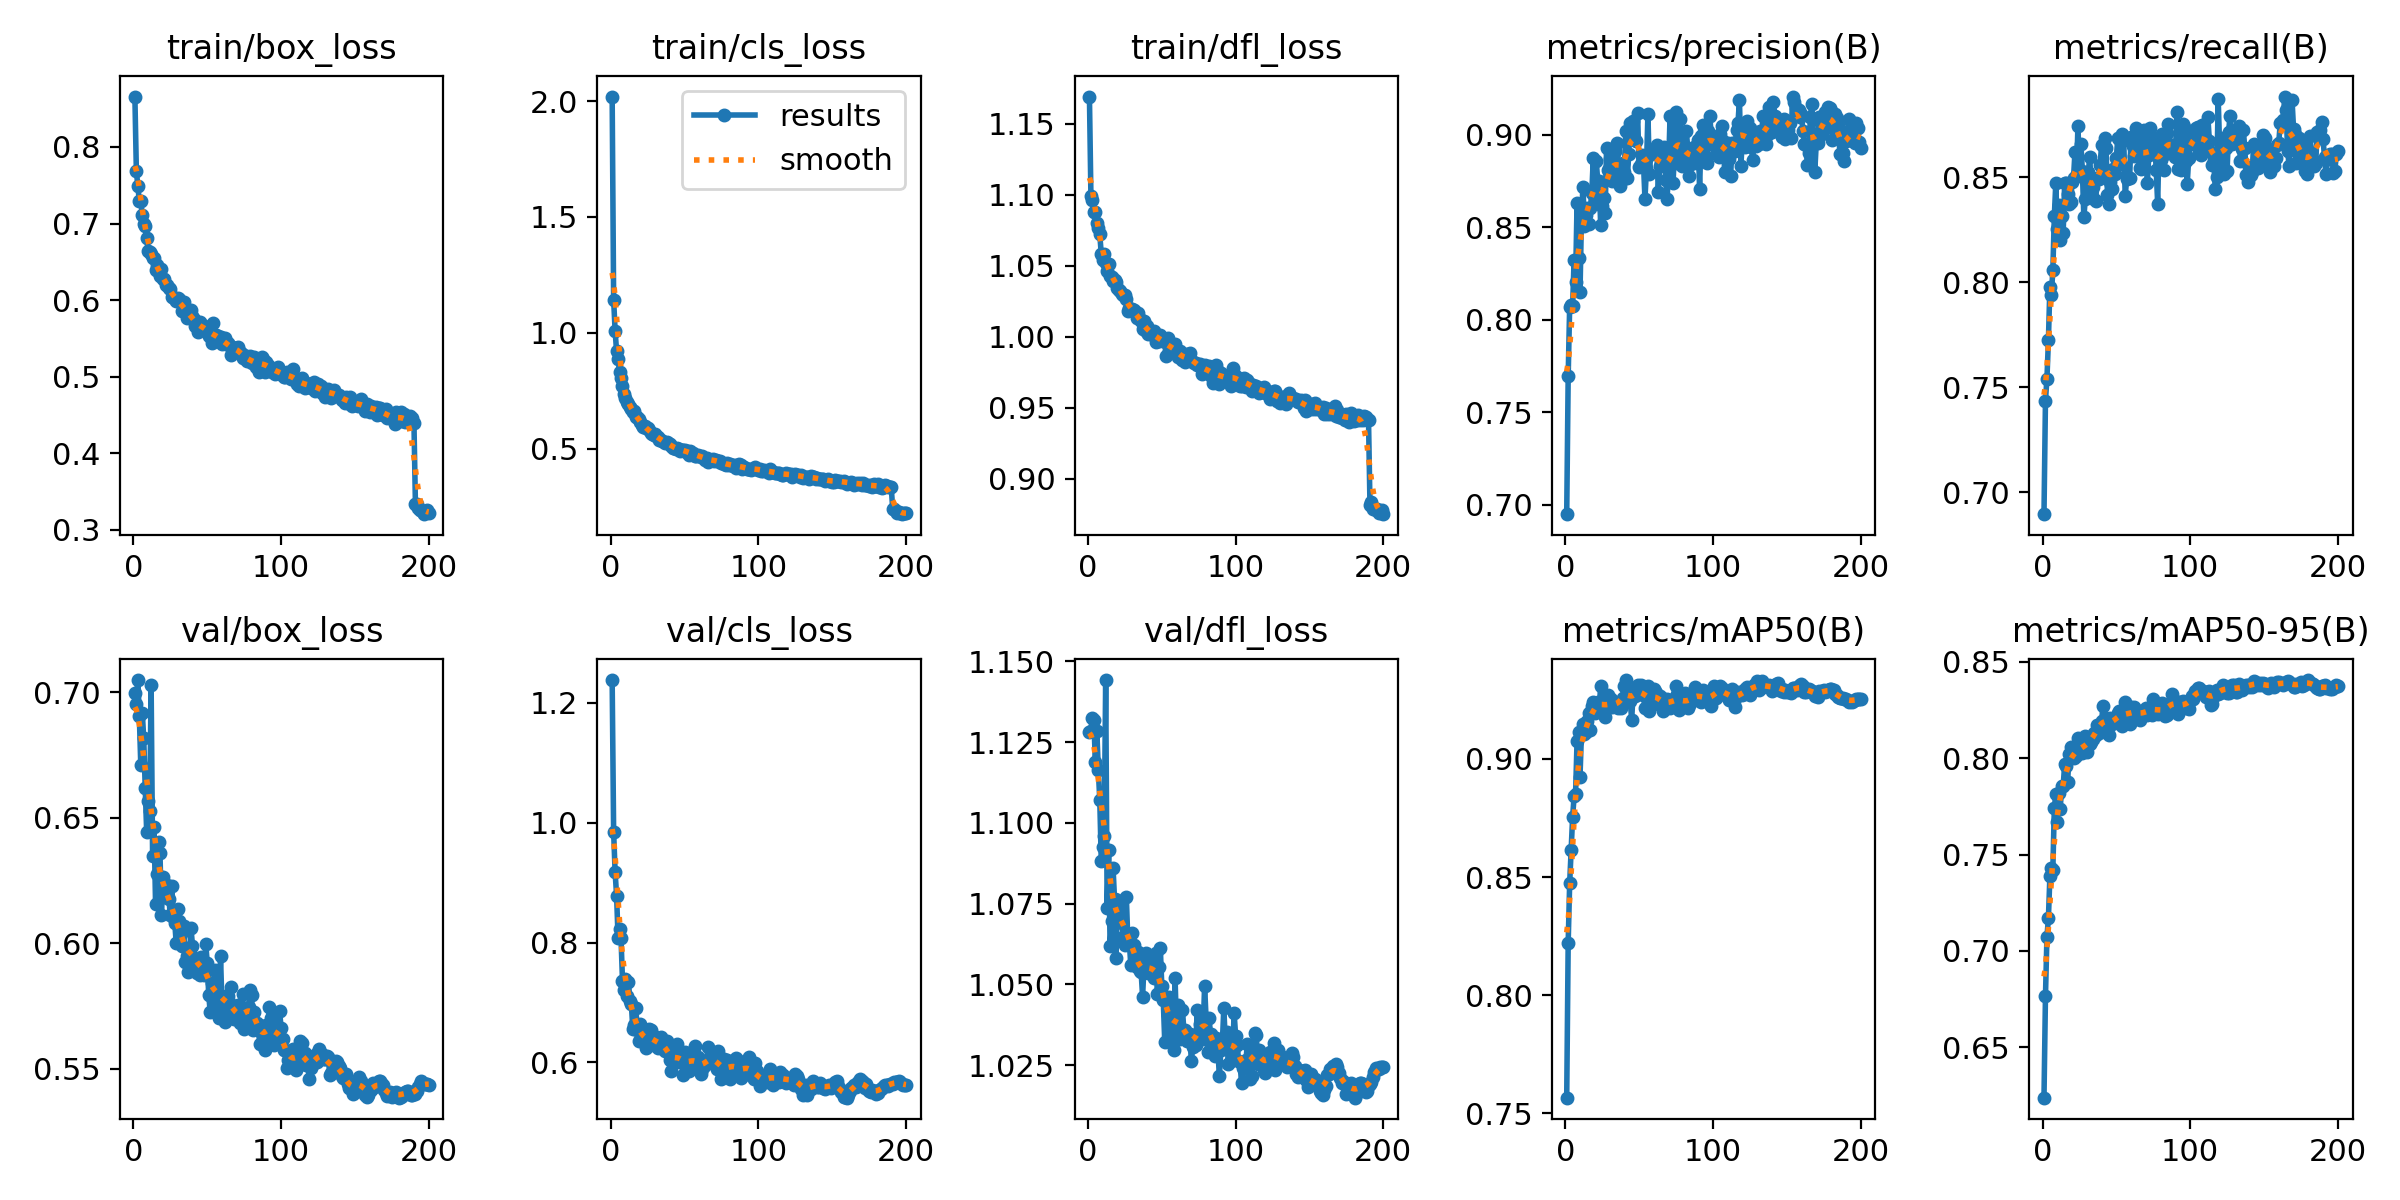

The file beside this chart, header and first rows:
epoch, train/box_loss, train/cls_loss, train/dfl_loss, metrics/precision(B), metrics/recall(B), metrics/mAP50(B), metrics/mAP50-95(B), val/box_loss, val/cls_loss, val/dfl_loss, lr/pg0, lr/pg1, lr/pg2
1, 0.8658, 2.02, 1.169, 0.695, 0.6896, 0.7566, 0.6238, 0.6997, 1.238, 1.128, 0.000255, 0.000255, 0.000255
2, 0.7686, 1.143, 1.099, 0.7697, 0.7436, 0.8223, 0.6764, 0.6953, 0.9843, 1.128, 0.0005088, 0.0005088, 0.0005088
3, 0.7493, 1.008, 1.096, 0.8072, 0.7541, 0.8474, 0.7073, 0.7049, 0.9174, 1.133, 0.0007601, 0.0007601, 0.0007601
4, 0.7294, 0.9196, 1.088, 0.808, 0.7724, 0.8616, 0.7169, 0.6906, 0.8784, 1.132, 0.0007576, 0.0007576, 0.0007576
5, 0.7298, 0.8853, 1.088, 0.8075, 0.798, 0.8754, 0.7388, 0.6709, 0.8082, 1.119, 0.0007576, 0.0007576, 0.0007576
6, 0.7107, 0.8293, 1.08, 0.8325, 0.7941, 0.8841, 0.7428, 0.6918, 0.8229, 1.129, 0.0007538, 0.0007538, 0.0007538
7, 0.6998, 0.803, 1.076, 0.8206, 0.8059, 0.8851, 0.7421, 0.6816, 0.8075, 1.117, 0.00075, 0.00075, 0.00075
8, 0.6963, 0.7698, 1.072, 0.8629, 0.8314, 0.9074, 0.7741, 0.6619, 0.7359, 1.107, 0.0007462, 0.0007462, 0.0007462
9, 0.681, 0.7376, 1.058, 0.8337, 0.8472, 0.9116, 0.7813, 0.6442, 0.7217, 1.088, 0.0007424, 0.0007424, 0.0007424
10, 0.6638, 0.7166, 1.054, 0.8149, 0.8252, 0.8926, 0.767, 0.6566, 0.7392, 1.092, 0.0007386, 0.0007386, 0.0007386
11, 0.6634, 0.7019, 1.058, 0.856, 0.8368, 0.911, 0.782, 0.6527, 0.7103, 1.096, 0.0007347, 0.0007347, 0.0007347
12, 0.6601, 0.6915, 1.052, 0.8719, 0.8201, 0.9146, 0.7737, 0.7027, 0.7334, 1.144, 0.0007309, 0.0007309, 0.0007309
13, 0.6552, 0.678, 1.046, 0.851, 0.8315, 0.9104, 0.7857, 0.6347, 0.7023, 1.074, 0.0007271, 0.0007271, 0.0007271
14, 0.6554, 0.6721, 1.051, 0.8567, 0.8237, 0.9116, 0.7856, 0.6463, 0.697, 1.092, 0.0007233, 0.0007233, 0.0007233
15, 0.6397, 0.6599, 1.043, 0.8602, 0.8472, 0.9163, 0.7968, 0.6157, 0.6556, 1.062, 0.0007195, 0.0007195, 0.0007195
16, 0.6457, 0.6618, 1.042, 0.8516, 0.8472, 0.9196, 0.7958, 0.6277, 0.6618, 1.069, 0.0007157, 0.0007157, 0.0007157
17, 0.637, 0.6357, 1.039, 0.8605, 0.8422, 0.9121, 0.7875, 0.6404, 0.6903, 1.086, 0.0007119, 0.0007119, 0.0007119
18, 0.6315, 0.6367, 1.04, 0.8688, 0.8375, 0.9223, 0.8021, 0.6358, 0.6546, 1.076, 0.0007081, 0.0007081, 0.0007081
19, 0.6402, 0.6265, 1.038, 0.8874, 0.8381, 0.924, 0.806, 0.6111, 0.635, 1.058, 0.0007043, 0.0007043, 0.0007043
20, 0.6281, 0.6136, 1.034, 0.8667, 0.8476, 0.9194, 0.8008, 0.6264, 0.6634, 1.076, 0.0007005, 0.0007005, 0.0007005
21, 0.6276, 0.6, 1.033, 0.8858, 0.8497, 0.9236, 0.8002, 0.6184, 0.64, 1.073, 0.0006967, 0.0006967, 0.0006967
22, 0.6193, 0.5923, 1.032, 0.8753, 0.8622, 0.924, 0.8041, 0.623, 0.6495, 1.075, 0.0006929, 0.0006929, 0.0006929
23, 0.6197, 0.597, 1.03, 0.8752, 0.8506, 0.9219, 0.8014, 0.6232, 0.6347, 1.069, 0.0006891, 0.0006891, 0.0006891
24, 0.6165, 0.5906, 1.03, 0.8511, 0.8746, 0.9307, 0.8103, 0.6178, 0.6237, 1.065, 0.0006853, 0.0006853, 0.0006853
25, 0.6144, 0.5878, 1.03, 0.8617, 0.8523, 0.9211, 0.8033, 0.6111, 0.6312, 1.062, 0.0006815, 0.0006815, 0.0006815
26, 0.6035, 0.5786, 1.026, 0.8656, 0.8659, 0.9217, 0.8035, 0.6226, 0.6556, 1.077, 0.0006776, 0.0006776, 0.0006776
27, 0.604, 0.5661, 1.018, 0.8575, 0.853, 0.9179, 0.8025, 0.6106, 0.6538, 1.064, 0.0006738, 0.0006738, 0.0006738
28, 0.601, 0.5623, 1.02, 0.8931, 0.8309, 0.9229, 0.8073, 0.6082, 0.6408, 1.063, 0.00067, 0.00067, 0.00067
29, 0.5993, 0.5594, 1.019, 0.8811, 0.8399, 0.9272, 0.8113, 0.5999, 0.6439, 1.056, 0.0006662, 0.0006662, 0.0006662
30, 0.6024, 0.562, 1.02, 0.8868, 0.848, 0.922, 0.803, 0.6135, 0.6297, 1.066, 0.0006624, 0.0006624, 0.0006624
31, 0.6016, 0.5547, 1.019, 0.8754, 0.8526, 0.9254, 0.8092, 0.6089, 0.627, 1.062, 0.0006586, 0.0006586, 0.0006586
32, 0.5981, 0.5488, 1.018, 0.8752, 0.8595, 0.9218, 0.8072, 0.6038, 0.6234, 1.056, 0.0006548, 0.0006548, 0.0006548
33, 0.5861, 0.5364, 1.013, 0.8904, 0.8445, 0.9228, 0.8085, 0.5987, 0.6355, 1.056, 0.000651, 0.000651, 0.000651
34, 0.5978, 0.5388, 1.017, 0.8911, 0.8452, 0.9234, 0.8102, 0.6067, 0.6422, 1.06, 0.0006472, 0.0006472, 0.0006472
35, 0.5894, 0.5345, 1.013, 0.8953, 0.8396, 0.9235, 0.8129, 0.5925, 0.6363, 1.054, 0.0006434, 0.0006434, 0.0006434
36, 0.576, 0.5287, 1.011, 0.8812, 0.8386, 0.9217, 0.8121, 0.5951, 0.6291, 1.054, 0.0006396, 0.0006396, 0.0006396
37, 0.5791, 0.5231, 1.005, 0.8726, 0.8495, 0.9234, 0.8174, 0.5884, 0.6194, 1.046, 0.0006358, 0.0006358, 0.0006358
38, 0.583, 0.5297, 1.011, 0.8752, 0.8491, 0.9217, 0.813, 0.596, 0.6355, 1.056, 0.000632, 0.000632, 0.000632
39, 0.587, 0.5256, 1.004, 0.8848, 0.8559, 0.926, 0.8166, 0.6059, 0.6204, 1.06, 0.0006282, 0.0006282, 0.0006282
40, 0.5791, 0.5203, 1.008, 0.8798, 0.8652, 0.9308, 0.8193, 0.599, 0.6045, 1.057, 0.0006243, 0.0006243, 0.0006243
41, 0.5757, 0.5121, 1.002, 0.9023, 0.8542, 0.9334, 0.8274, 0.5925, 0.5853, 1.054, 0.0006205, 0.0006205, 0.0006205
42, 0.5656, 0.5023, 1.003, 0.8765, 0.8688, 0.9285, 0.82, 0.5934, 0.6039, 1.053, 0.0006167, 0.0006167, 0.0006167
43, 0.5649, 0.502, 1.004, 0.8895, 0.8641, 0.9281, 0.8211, 0.588, 0.6028, 1.056, 0.0006129, 0.0006129, 0.0006129
44, 0.559, 0.4972, 1.001, 0.9066, 0.8416, 0.9246, 0.8156, 0.5917, 0.6116, 1.056, 0.0006091, 0.0006091, 0.0006091
45, 0.5708, 0.5033, 1.004, 0.9019, 0.8372, 0.9166, 0.8122, 0.5874, 0.6299, 1.052, 0.0006053, 0.0006053, 0.0006053
46, 0.5689, 0.4978, 0.9965, 0.9075, 0.8476, 0.9283, 0.8209, 0.5947, 0.6011, 1.06, 0.0006015, 0.0006015, 0.0006015
47, 0.5629, 0.4909, 0.9981, 0.8973, 0.8446, 0.9265, 0.8176, 0.5881, 0.6153, 1.047, 0.0005977, 0.0005977, 0.0005977
48, 0.5667, 0.495, 0.9971, 0.8969, 0.8539, 0.9297, 0.8197, 0.5874, 0.6038, 1.055, 0.0005939, 0.0005939, 0.0005939
49, 0.5643, 0.4924, 1.001, 0.912, 0.8516, 0.9315, 0.8201, 0.5997, 0.5798, 1.061, 0.0005901, 0.0005901, 0.0005901
50, 0.5628, 0.4951, 0.9993, 0.8825, 0.8594, 0.9285, 0.8188, 0.5922, 0.618, 1.05, 0.0005863, 0.0005863, 0.0005863
51, 0.5527, 0.4863, 0.9994, 0.8843, 0.8687, 0.9313, 0.8237, 0.5795, 0.6029, 1.045, 0.0005825, 0.0005825, 0.0005825
52, 0.5588, 0.4906, 0.9964, 0.8889, 0.8682, 0.9289, 0.8246, 0.5726, 0.5919, 1.032, 0.0005787, 0.0005787, 0.0005787
53, 0.5441, 0.4745, 0.9863, 0.8844, 0.8566, 0.9269, 0.8232, 0.5842, 0.586, 1.046, 0.0005749, 0.0005749, 0.0005749
54, 0.5706, 0.4892, 0.9991, 0.8653, 0.8708, 0.9217, 0.8167, 0.5821, 0.6158, 1.04, 0.0005711, 0.0005711, 0.0005711
55, 0.549, 0.4749, 0.9899, 0.8818, 0.8679, 0.9283, 0.8258, 0.5894, 0.6074, 1.046, 0.0005673, 0.0005673, 0.0005673
56, 0.5544, 0.4799, 0.9948, 0.9115, 0.8411, 0.9307, 0.8292, 0.5786, 0.5908, 1.036, 0.0005634, 0.0005634, 0.0005634
57, 0.553, 0.4689, 0.9924, 0.8788, 0.8493, 0.9205, 0.8181, 0.5758, 0.6268, 1.033, 0.0005596, 0.0005596, 0.0005596
58, 0.5511, 0.4687, 0.992, 0.8908, 0.8497, 0.9264, 0.8239, 0.5703, 0.5977, 1.03, 0.0005558, 0.0005558, 0.0005558
59, 0.5519, 0.4739, 0.9949, 0.8899, 0.8496, 0.9229, 0.8178, 0.5949, 0.6087, 1.052, 0.000552, 0.000552, 0.000552
60, 0.5424, 0.4684, 0.989, 0.8902, 0.8691, 0.9294, 0.8264, 0.5746, 0.5914, 1.036, 0.0005482, 0.0005482, 0.0005482
... 140 more rows
